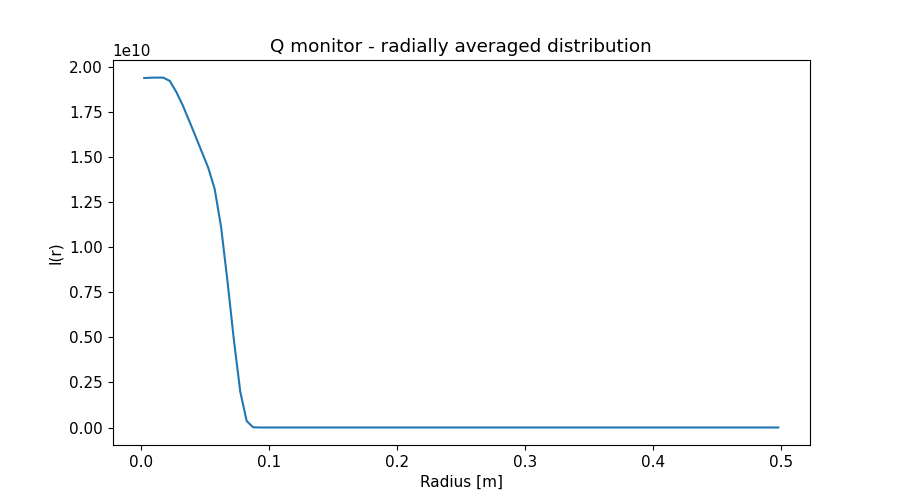

Source data for this figure (header and first rows):
x_axis, Intensity, Error
2.500000000000000052e-03, 1.940045450000000000e+10, 1.110448748000000045e+07
7.499999999999999722e-03, 1.941654642000000000e+10, 6.413727978000000119e+06
1.250000000000000069e-02, 1.942396390000000000e+10, 4.968957134999999776e+06
1.750000000000000167e-02, 1.942064587000000000e+10, 4.199108074000000022e+06
2.249999999999999917e-02, 1.923582288000000000e+10, 3.685879635999999940e+06
2.750000000000000014e-02, 1.863263623000000000e+10, 3.281368634999999776e+06
3.250000000000000111e-02, 1.789660238000000000e+10, 2.958242703000000212e+06
3.749999999999999861e-02, 1.704401068000000000e+10, 2.687653041999999899e+06
4.250000000000000305e-02, 1.617813211000000000e+10, 2.459735794999999925e+06
4.750000000000000056e-02, 1.529777808000000000e+10, 2.262577529000000097e+06
5.249999999999999806e-02, 1.441474531000000000e+10, 2.089185006000000052e+06
5.750000000000000250e-02, 1.324613188000000000e+10, 1.913773639999999898e+06
6.250000000000000000e-02, 1.113994312000000000e+10, 1.683474141999999993e+06
6.750000000000000444e-02, 8.125082399000000000e+09, 1.383507262000000104e+06
7.249999999999999500e-02, 4.861042661000000000e+09, 1.032612388000000035e+06
7.749999999999999944e-02, 1.979731316000000000e+09, 6.374070616999999620e+05
8.250000000000000389e-02, 3.600004421999999881e+08, 2.634529024000000209e+05
8.749999999999999445e-02, 1.307848931000000052e+07, 4.876101795999999740e+04
9.249999999999999889e-02, 0.000000000000000000e+00, 0.000000000000000000e+00
9.750000000000000333e-02, 0.000000000000000000e+00, 0.000000000000000000e+00
1.024999999999999939e-01, 0.000000000000000000e+00, 0.000000000000000000e+00
1.074999999999999983e-01, 0.000000000000000000e+00, 0.000000000000000000e+00
1.125000000000000028e-01, 0.000000000000000000e+00, 0.000000000000000000e+00
1.174999999999999933e-01, 0.000000000000000000e+00, 0.000000000000000000e+00
1.224999999999999978e-01, 0.000000000000000000e+00, 0.000000000000000000e+00
1.275000000000000022e-01, 0.000000000000000000e+00, 0.000000000000000000e+00
1.325000000000000067e-01, 0.000000000000000000e+00, 0.000000000000000000e+00
1.375000000000000111e-01, 0.000000000000000000e+00, 0.000000000000000000e+00
1.424999999999999878e-01, 0.000000000000000000e+00, 0.000000000000000000e+00
1.474999999999999922e-01, 0.000000000000000000e+00, 0.000000000000000000e+00
1.524999999999999967e-01, 0.000000000000000000e+00, 0.000000000000000000e+00
1.575000000000000011e-01, 0.000000000000000000e+00, 0.000000000000000000e+00
1.625000000000000056e-01, 0.000000000000000000e+00, 0.000000000000000000e+00
1.675000000000000100e-01, 0.000000000000000000e+00, 0.000000000000000000e+00
1.724999999999999867e-01, 0.000000000000000000e+00, 0.000000000000000000e+00
1.774999999999999911e-01, 0.000000000000000000e+00, 0.000000000000000000e+00
1.824999999999999956e-01, 0.000000000000000000e+00, 0.000000000000000000e+00
1.875000000000000000e-01, 0.000000000000000000e+00, 0.000000000000000000e+00
1.925000000000000044e-01, 0.000000000000000000e+00, 0.000000000000000000e+00
1.975000000000000089e-01, 0.000000000000000000e+00, 0.000000000000000000e+00
2.025000000000000133e-01, 0.000000000000000000e+00, 0.000000000000000000e+00
2.074999999999999900e-01, 0.000000000000000000e+00, 0.000000000000000000e+00
2.124999999999999944e-01, 0.000000000000000000e+00, 0.000000000000000000e+00
2.174999999999999989e-01, 0.000000000000000000e+00, 0.000000000000000000e+00
2.225000000000000033e-01, 0.000000000000000000e+00, 0.000000000000000000e+00
2.275000000000000078e-01, 0.000000000000000000e+00, 0.000000000000000000e+00
2.325000000000000122e-01, 0.000000000000000000e+00, 0.000000000000000000e+00
2.374999999999999889e-01, 0.000000000000000000e+00, 0.000000000000000000e+00
2.424999999999999933e-01, 0.000000000000000000e+00, 0.000000000000000000e+00
2.474999999999999978e-01, 0.000000000000000000e+00, 0.000000000000000000e+00
2.525000000000000022e-01, 0.000000000000000000e+00, 0.000000000000000000e+00
2.575000000000000067e-01, 0.000000000000000000e+00, 0.000000000000000000e+00
2.625000000000000111e-01, 0.000000000000000000e+00, 0.000000000000000000e+00
2.675000000000000155e-01, 0.000000000000000000e+00, 0.000000000000000000e+00
2.725000000000000200e-01, 0.000000000000000000e+00, 0.000000000000000000e+00
2.775000000000000244e-01, 0.000000000000000000e+00, 0.000000000000000000e+00
2.824999999999999734e-01, 0.000000000000000000e+00, 0.000000000000000000e+00
2.874999999999999778e-01, 0.000000000000000000e+00, 0.000000000000000000e+00
2.924999999999999822e-01, 0.000000000000000000e+00, 0.000000000000000000e+00
2.974999999999999867e-01, 0.000000000000000000e+00, 0.000000000000000000e+00
... 40 more rows
